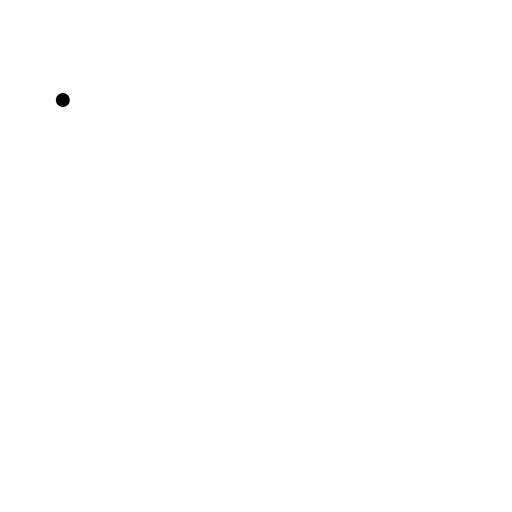
t = 0.00 s
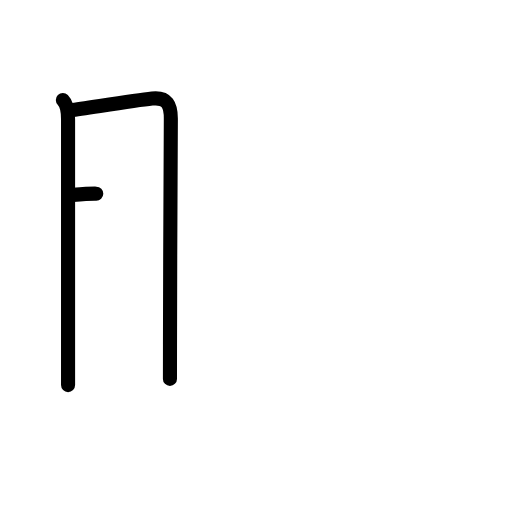
t = 2.25 s
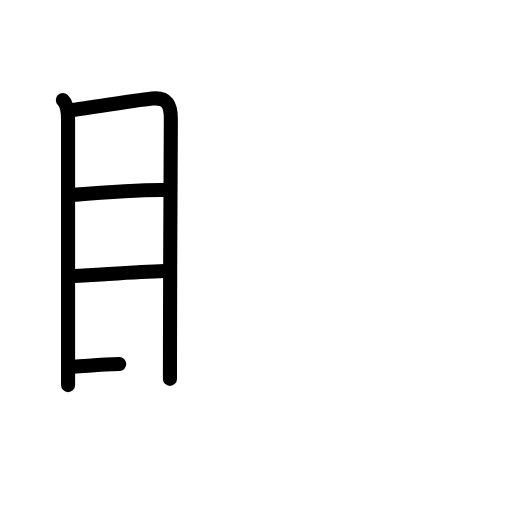
t = 4.50 s
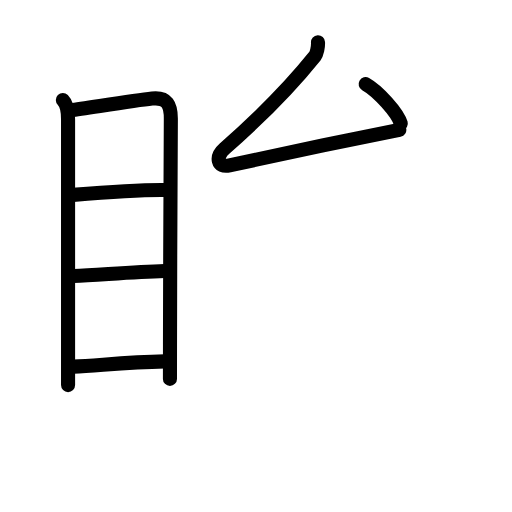
t = 6.50 s
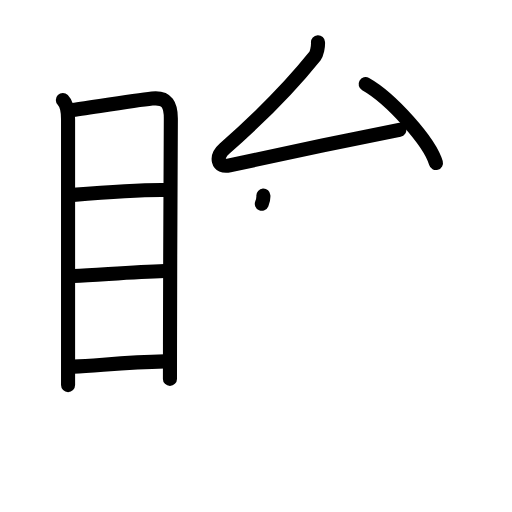
t = 7.25 s
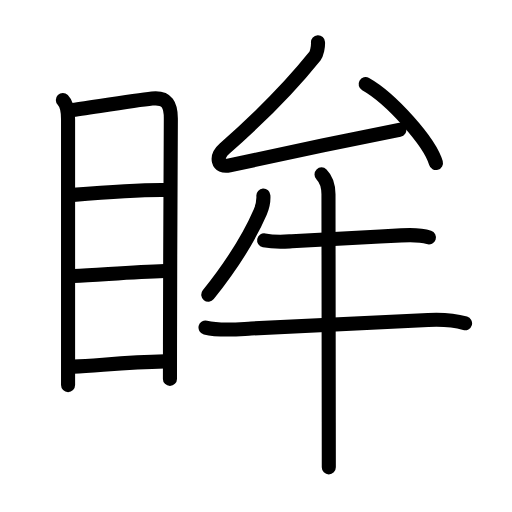
t = 11.00 s

The animated SVG that drew these frames (rendered in a browser with its animation timeline set to each time). Animation: 36 SMIL elements (animate=36); one cycle of 11.00 s.

<?xml version="1.0" encoding="UTF-8"?>
<!--
AniKanjiVG is licensed by CC-BY-SA Paul C. Sommerhoff (https://bitbucket.org/sommerhoff/anikanjivg).
AniKanjiVG uses KanjiVG which is licensed by CC-BY-SA Ulrich Apel (http://kanjivg.tagaini.net).
See also http://creativecommons.org/licenses/by-sa/3.0/
-->
<svg xmlns:kvg='http://kanjivg.tagaini.net' xmlns='http://www.w3.org/2000/svg' width='109' height='109' viewBox='0 0 109 109' style='fill:none;stroke:#000000;stroke-width:3;stroke-linecap:round;stroke-linejoin:round;' id="kvg:kanji_07738"><g id="kvg:07738" kvg:element="眸"><g id="kvg:07738-g1" kvg:element="目" kvg:position="left" kvg:radical="general"><path id="kvg:07738-s1" kvg:type="㇑" d="M13.38,21.3c0.84,0.84,1.11,2.36,1.11,4.09c0,1.38,0,33.69,0,48.98c0,3.93,0,6.74,0,7.61"><animate attributeName="d" begin="0.0s" dur="0.3333333333333333s" from="M13.38,21.3C13.38,21.3,13.38,21.3,13.38,21.3" to="M13.38,21.3c0.84,0.84,1.11,2.36,1.11,4.09" />
<animate attributeName="d" begin="0.3333333333333333s" dur="0.3333333333333333s" from="M13.38,21.3c0.84,0.84,1.11,2.36,1.11,4.09c0,0,0,0,0,0,0" to="M13.38,21.3c0.84,0.84,1.11,2.36,1.11,4.09c0,1.38,0,33.69,0,48.98" />
<animate attributeName="d" begin="0.6666666666666666s" dur="0.3333333333333333s" from="M13.38,21.3c0.84,0.84,1.11,2.36,1.11,4.09c0,1.38,0,33.69,0,48.98c0,0,0,0,0,0,0" to="M13.38,21.3c0.84,0.84,1.11,2.36,1.11,4.09c0,1.38,0,33.69,0,48.98c0,3.93,0,6.74,0,7.61" />
</path>
<path id="kvg:07738-s2" kvg:type="㇕a" d="M15.08,23.48c3.25-0.42,13.23-2.06,17.3-2.5c3.25-0.35,4.02,1.42,3.99,4.4c-0.06,7.57-0.16,32.7-0.18,47.99c0,2.82-0.01,5.31-0.01,7.29"><animate attributeName="d" begin="1.0s" dur="0.25s" from="M15.08,23.48C15.08,23.48,15.08,23.48,15.08,23.48" to="M15.08,23.48c3.25-0.42,13.23-2.06,17.3-2.5" />
<animate attributeName="d" begin="1.25s" dur="0.25s" from="M15.08,23.48c3.25-0.42,13.23-2.06,17.3-2.5c0,0,0,0,0,0,0" to="M15.08,23.48c3.25-0.42,13.23-2.06,17.3-2.5c3.25-0.35,4.02,1.42,3.99,4.4" />
<animate attributeName="d" begin="1.5s" dur="0.25s" from="M15.08,23.48c3.25-0.42,13.23-2.06,17.3-2.5c3.25-0.35,4.02,1.42,3.99,4.4c0,0,0,0,0,0,0" to="M15.08,23.48c3.25-0.42,13.23-2.06,17.3-2.5c3.25-0.35,4.02,1.42,3.99,4.4c-0.06,7.57-0.16,32.7-0.18,47.99" />
<animate attributeName="d" begin="1.75s" dur="0.25s" from="M15.08,23.48c3.25-0.42,13.23-2.06,17.3-2.5c3.25-0.35,4.02,1.42,3.99,4.4c-0.06,7.57-0.16,32.7-0.18,47.99c0,0,0,0,0,0,0" to="M15.08,23.48c3.25-0.42,13.23-2.06,17.3-2.5c3.25-0.35,4.02,1.42,3.99,4.4c-0.06,7.57-0.16,32.7-0.18,47.99c0,2.82-0.01,5.31-0.01,7.29" />
<animate attributeName="d" begin="0s" dur="1.0s" from="M-100,-100" to="M-100,-100" />
</path>
<path id="kvg:07738-s3" kvg:type="㇐a" d="M15.54,41.49c5.46-0.45,14.33-1.12,19.82-1.03"><animate attributeName="d" begin="2.0s" dur="1.0s" from="M15.54,41.49C15.54,41.49,15.54,41.49,15.54,41.49" to="M15.54,41.49c5.46-0.45,14.33-1.12,19.82-1.03" />
<animate attributeName="d" begin="0s" dur="2.0s" from="M-100,-100" to="M-100,-100" />
</path>
<path id="kvg:07738-s4" kvg:type="㇐a" d="M15.7,58.76c5.24-0.21,12.42-0.88,19.36-1.07"><animate attributeName="d" begin="3.0s" dur="1.0s" from="M15.7,58.76C15.7,58.76,15.7,58.76,15.7,58.76" to="M15.7,58.76c5.24-0.21,12.42-0.88,19.36-1.07" />
<animate attributeName="d" begin="0s" dur="3.0s" from="M-100,-100" to="M-100,-100" />
</path>
<path id="kvg:07738-s5" kvg:type="㇐a" d="M15.68,78.05c5.38-0.25,11.2-0.92,19.42-1.11"><animate attributeName="d" begin="4.0s" dur="1.0s" from="M15.68,78.05C15.68,78.05,15.68,78.05,15.68,78.05" to="M15.68,78.05c5.38-0.25,11.2-0.92,19.42-1.11" />
<animate attributeName="d" begin="0s" dur="4.0s" from="M-100,-100" to="M-100,-100" />
</path>
</g>
<g id="kvg:07738-g2" kvg:element="牟" kvg:position="right"><g id="kvg:07738-g3" kvg:element="厶" kvg:position="top"><path id="kvg:07738-s6" kvg:type="㇜" d="M67.7,9c0.05,1-0.25,2.41-0.66,2.94C61.38,19,54.5,25.75,47.77,31.66c-1.92,1.69-1.55,4.13,1.09,3.55c8.89-1.96,25.52-5.46,36.15-7.57"><animate attributeName="d" begin="5.0s" dur="0.25s" from="M67.7,9C67.7,9,67.7,9,67.7,9" to="M67.7,9c0.05,1-0.25,2.41-0.66,2.94" />
<animate attributeName="d" begin="5.25s" dur="0.25s" from="M67.7,9c0.05,1-0.25,2.41-0.66,2.94c0,0,0,0,0,0,0" to="M67.7,9c0.05,1-0.25,2.41-0.66,2.94C61.38,19,54.5,25.75,47.77,31.66" />
<animate attributeName="d" begin="5.5s" dur="0.25s" from="M67.7,9c0.05,1-0.25,2.41-0.66,2.94C61.38,19,54.5,25.75,47.77,31.66c0,0,0,0,0,0,0" to="M67.7,9c0.05,1-0.25,2.41-0.66,2.94C61.38,19,54.5,25.75,47.77,31.66c-1.92,1.69-1.55,4.13,1.09,3.55" />
<animate attributeName="d" begin="5.75s" dur="0.25s" from="M67.7,9c0.05,1-0.25,2.41-0.66,2.94C61.38,19,54.5,25.75,47.77,31.66c-1.92,1.69-1.55,4.13,1.09,3.55c0,0,0,0,0,0,0" to="M67.7,9c0.05,1-0.25,2.41-0.66,2.94C61.38,19,54.5,25.75,47.77,31.66c-1.92,1.69-1.55,4.13,1.09,3.55c8.89-1.96,25.52-5.46,36.15-7.57" />
<animate attributeName="d" begin="0s" dur="5.0s" from="M-100,-100" to="M-100,-100" />
</path>
<path id="kvg:07738-s7" kvg:type="㇔" d="M77.84,17.9c5.28,2.97,13.65,12.2,14.97,16.81"><animate attributeName="d" begin="6.0s" dur="1.0s" from="M77.84,17.9C77.84,17.9,77.84,17.9,77.84,17.9" to="M77.84,17.9c5.28,2.97,13.65,12.2,14.97,16.81" />
<animate attributeName="d" begin="0s" dur="6.0s" from="M-100,-100" to="M-100,-100" />
</path>
</g>
<g id="kvg:07738-g4" kvg:element="牛" kvg:position="bottom"><path id="kvg:07738-s8" kvg:type="㇒" d="M56.07,41.64c0.07,1.12-0.21,2.44-0.66,3.49c-2.16,4.99-5.44,10.56-11.07,17.61"><animate attributeName="d" begin="7.0s" dur="0.5s" from="M56.07,41.64C56.07,41.64,56.07,41.64,56.07,41.64" to="M56.07,41.64c0.07,1.12-0.21,2.44-0.66,3.49" />
<animate attributeName="d" begin="7.5s" dur="0.5s" from="M56.07,41.64c0.07,1.12-0.21,2.44-0.66,3.49c0,0,0,0,0,0,0" to="M56.07,41.64c0.07,1.12-0.21,2.44-0.66,3.49c-2.16,4.99-5.44,10.56-11.07,17.61" />
<animate attributeName="d" begin="0s" dur="7.0s" from="M-100,-100" to="M-100,-100" />
</path>
<path id="kvg:07738-s9" kvg:type="㇐" d="M56.23,51.17c2.4,0.46,4.18,0.29,5.89,0.19c7.18-0.42,15.34-0.81,23.27-1.25c1.97-0.11,4.01-0.21,5.92,0.43"><animate attributeName="d" begin="8.0s" dur="0.3333333333333333s" from="M56.23,51.17C56.23,51.17,56.23,51.17,56.23,51.17" to="M56.23,51.17c2.4,0.46,4.18,0.29,5.89,0.19" />
<animate attributeName="d" begin="8.333333333333334s" dur="0.3333333333333333s" from="M56.23,51.17c2.4,0.46,4.18,0.29,5.89,0.19c0,0,0,0,0,0,0" to="M56.23,51.17c2.4,0.46,4.18,0.29,5.89,0.19c7.18-0.42,15.34-0.81,23.27-1.25" />
<animate attributeName="d" begin="8.666666666666666s" dur="0.3333333333333333s" from="M56.23,51.17c2.4,0.46,4.18,0.29,5.89,0.19c7.18-0.42,15.34-0.81,23.27-1.25c0,0,0,0,0,0,0" to="M56.23,51.17c2.4,0.46,4.18,0.29,5.89,0.19c7.18-0.42,15.34-0.81,23.27-1.25c1.97-0.11,4.01-0.21,5.92,0.43" />
<animate attributeName="d" begin="0s" dur="8.0s" from="M-100,-100" to="M-100,-100" />
</path>
<path id="kvg:07738-s10" kvg:type="㇐" d="M43.75,69.73c3.12,0.77,6.87,0.36,9.74,0.21c10.26-0.56,22.64-1.06,37.64-1.83c2.63-0.13,5.31-0.04,7.88,0.71"><animate attributeName="d" begin="9.0s" dur="0.3333333333333333s" from="M43.75,69.73C43.75,69.73,43.75,69.73,43.75,69.73" to="M43.75,69.73c3.12,0.77,6.87,0.36,9.74,0.21" />
<animate attributeName="d" begin="9.333333333333334s" dur="0.3333333333333333s" from="M43.75,69.73c3.12,0.77,6.87,0.36,9.74,0.21c0,0,0,0,0,0,0" to="M43.75,69.73c3.12,0.77,6.87,0.36,9.74,0.21c10.26-0.56,22.64-1.06,37.64-1.83" />
<animate attributeName="d" begin="9.666666666666666s" dur="0.3333333333333333s" from="M43.75,69.73c3.12,0.77,6.87,0.36,9.74,0.21c10.26-0.56,22.64-1.06,37.64-1.83c0,0,0,0,0,0,0" to="M43.75,69.73c3.12,0.77,6.87,0.36,9.74,0.21c10.26-0.56,22.64-1.06,37.64-1.83c2.63-0.13,5.31-0.04,7.88,0.71" />
<animate attributeName="d" begin="0s" dur="9.0s" from="M-100,-100" to="M-100,-100" />
</path>
<path id="kvg:07738-s11" kvg:type="㇑" d="M68.45,37.13c0.9,0.9,1.48,2.37,1.48,4.25c0,3.83,0.04,32.37,0.06,48.49c0,4.36,0.01,7.82,0.01,9.62"><animate attributeName="d" begin="10.0s" dur="0.3333333333333333s" from="M68.45,37.13C68.45,37.13,68.45,37.13,68.45,37.13" to="M68.45,37.13c0.9,0.9,1.48,2.37,1.48,4.25" />
<animate attributeName="d" begin="10.333333333333334s" dur="0.3333333333333333s" from="M68.45,37.13c0.9,0.9,1.48,2.37,1.48,4.25c0,0,0,0,0,0,0" to="M68.45,37.13c0.9,0.9,1.48,2.37,1.48,4.25c0,3.83,0.04,32.37,0.06,48.49" />
<animate attributeName="d" begin="10.666666666666666s" dur="0.3333333333333333s" from="M68.45,37.13c0.9,0.9,1.48,2.37,1.48,4.25c0,3.83,0.04,32.37,0.06,48.49c0,0,0,0,0,0,0" to="M68.45,37.13c0.9,0.9,1.48,2.37,1.48,4.25c0,3.83,0.04,32.37,0.06,48.49c0,4.36,0.01,7.82,0.01,9.62" />
<animate attributeName="d" begin="0s" dur="10.0s" from="M-100,-100" to="M-100,-100" />
</path>
</g>
</g>
</g>
</svg>
